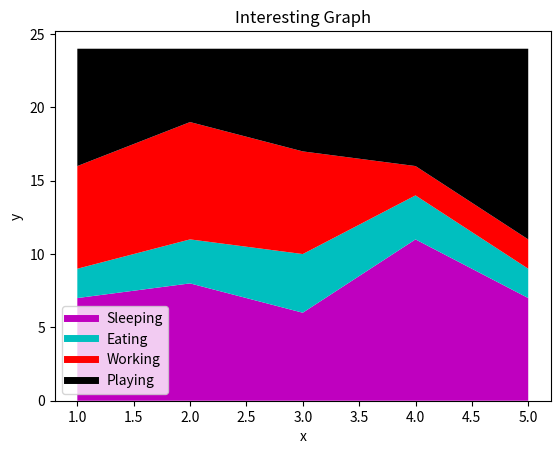

Python code for this plot:
import matplotlib.pyplot as plt

days = [1,2,3,4,5]

sleeping = [7,8,6,11,7]
eating =   [2,3,4,3,2]
working =  [7,8,7,2,2]
playing =  [8,5,7,8,13]

plt.plot([],[],color='m', label='Sleeping', linewidth=5)
plt.plot([],[],color='c', label='Eating', linewidth=5)
plt.plot([],[],color='r', label='Working', linewidth=5)
plt.plot([],[],color='k', label='Playing', linewidth=5)

plt.stackplot(days, sleeping,eating,working,playing, colors=['m','c','r','k'])

plt.xlabel('x')
plt.ylabel('y')
plt.title('Interesting Graph')
plt.legend()
plt.show()